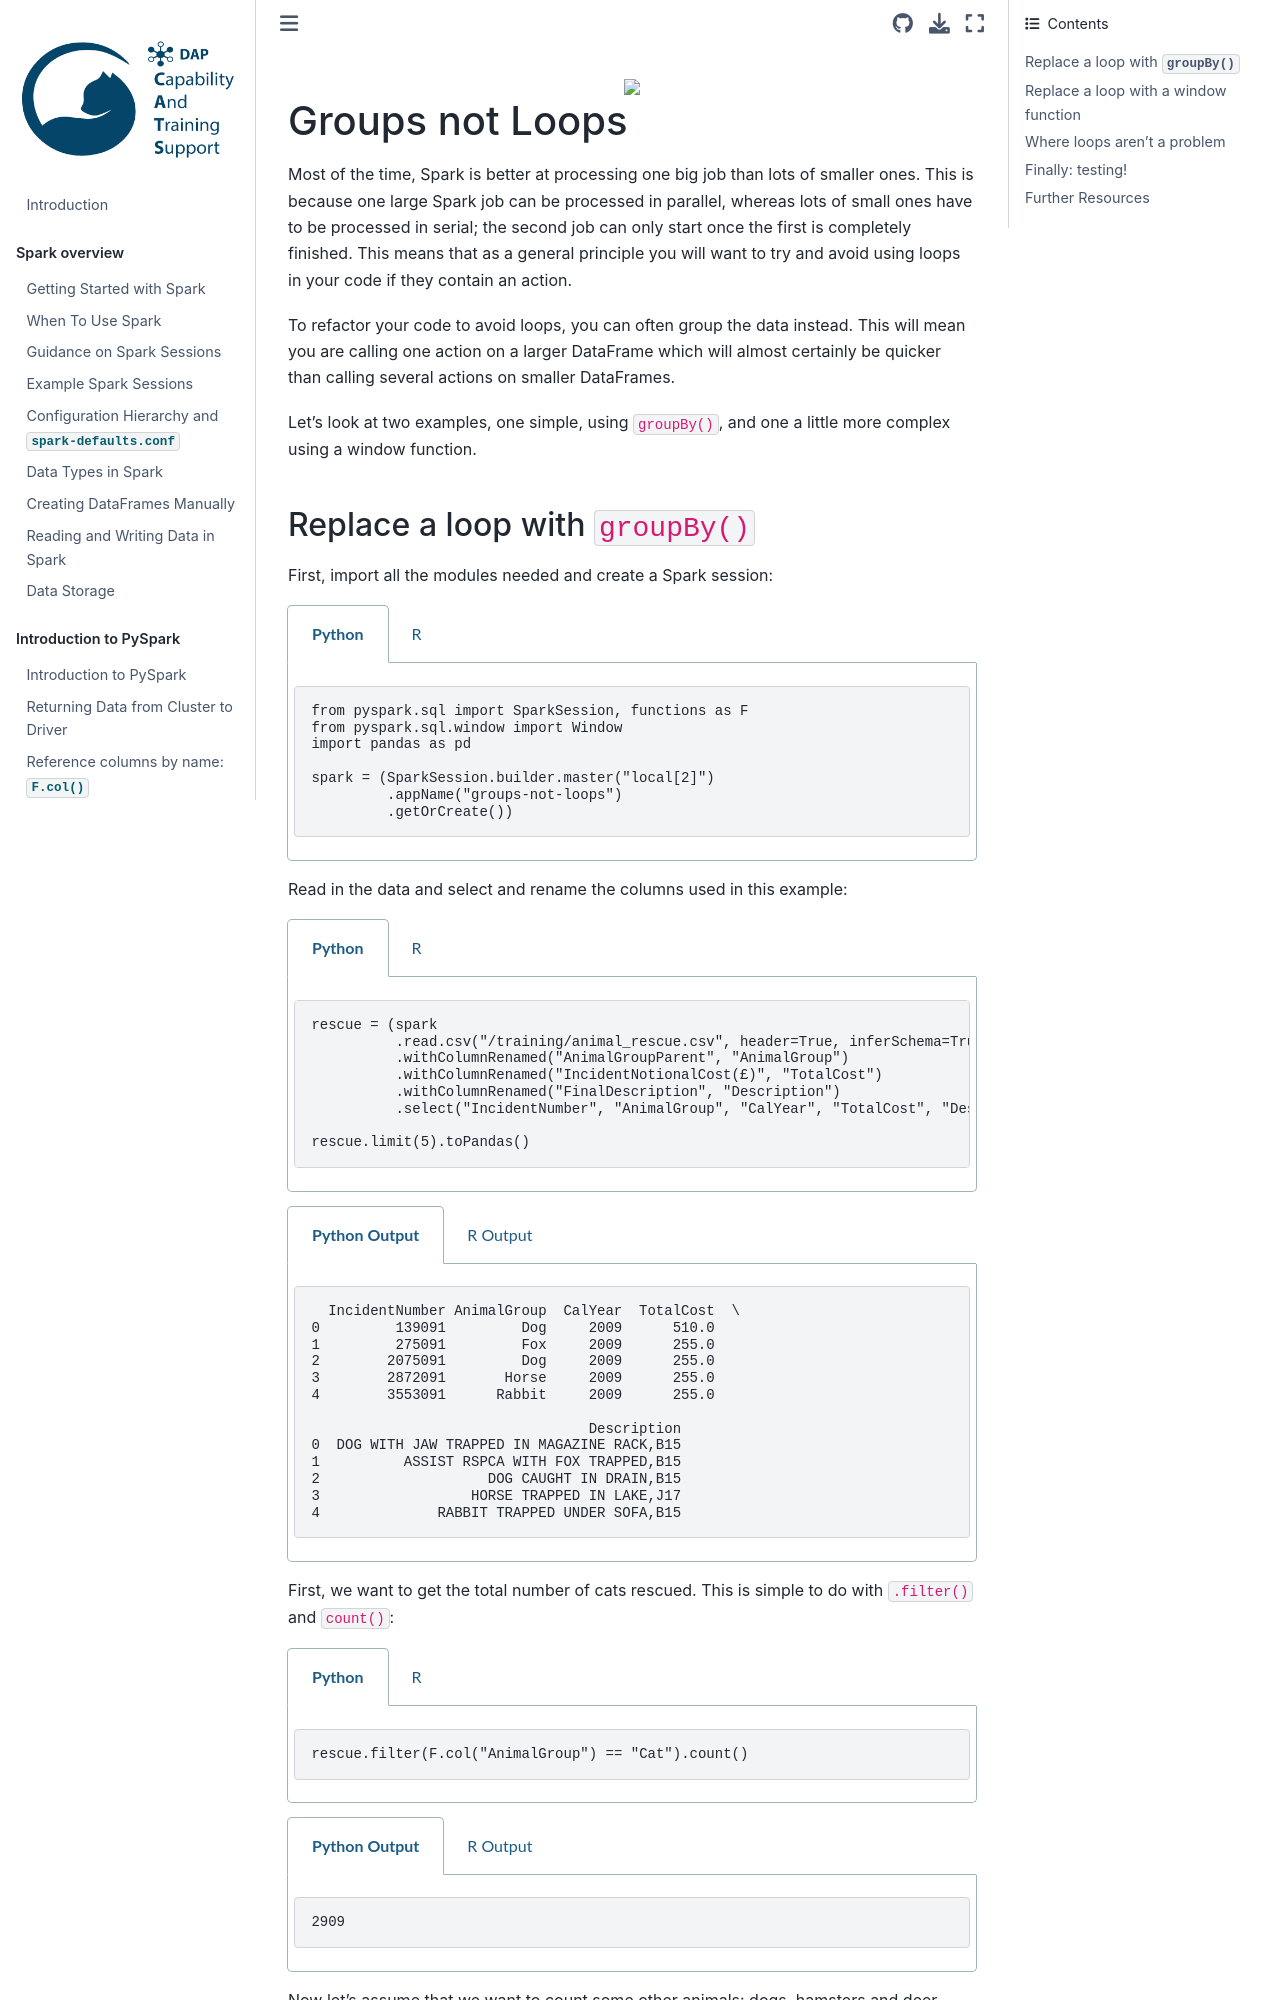

repository: best-practice-and-impact/ons-spark · page: spark-concepts/groups-not-loops.html · generator: jekyll

<div align="center">
  <img src="https://officenationalstatistics.sharepoint.com/:i:/r/sites/itoDSTPMO/DAPCATS/04.%20Technical/02.%20Development_Test/images_for_gitlab/dap-cats-ds-logo.png"/>
</div>

## Groups not Loops

Most of the time, Spark is better at processing one big job than lots of smaller ones. This is because one large Spark job can be processed in parallel, whereas lots of small ones have to be processed in serial; the second job can only start once the first is completely finished. This means that as a general principle you will want to try and avoid using loops in your code if they contain an action.

To refactor your code to avoid loops, you can often group the data instead. This will mean you are calling one action on a larger DataFrame which will almost certainly be quicker than calling several actions on smaller DataFrames.

Let's look at two examples, one simple, using `groupBy()`, and one a little more complex using a window function.

### Replace a loop with `groupBy()`

First, import all the modules needed and create a Spark session:
````{tabs}
```{code-tab} py
from pyspark.sql import SparkSession, functions as F
from pyspark.sql.window import Window
import pandas as pd

spark = (SparkSession.builder.master("local[2]")
         .appName("groups-not-loops")
         .getOrCreate())
```

```{code-tab} r R

library(sparklyr)
library(dplyr)

sc <- sparklyr::spark_connect(
  master = "local[2]",
  app_name = "groups-not-loops",
  config = sparklyr::spark_config(),
  )
  

```
````
Read in the data and select and rename the columns used in this example:
````{tabs}
```{code-tab} py
rescue = (spark
          .read.csv("/training/animal_rescue.csv", header=True, inferSchema=True)
          .withColumnRenamed("AnimalGroupParent", "AnimalGroup")
          .withColumnRenamed("IncidentNotionalCost(£)", "TotalCost")
          .withColumnRenamed("FinalDescription", "Description")
          .select("IncidentNumber", "AnimalGroup", "CalYear", "TotalCost", "Description"))

rescue.limit(5).toPandas()
```

```{code-tab} r R

rescue <- sparklyr::spark_read_csv(
  sc,
  path = "/training/animal_rescue.csv",
  header = TRUE,
  infer_schema = TRUE) %>% 
  sparklyr::select(
    AnimalGroup = AnimalGroupParent,
    TotalCost = IncidentNotionalCostGBP,
    Description = FinalDescription,
    CalYear = CalYear,
    IncidentNumber = IncidentNumber)


head(rescue) %>% 
  sparklyr::collect() %>%
  print()
  

```
````

````{tabs}

```{code-tab} plaintext Python Output
  IncidentNumber AnimalGroup  CalYear  TotalCost  \
0         139091         Dog     2009      510.0   
1         275091         Fox     2009      255.0   
2        2075091         Dog     2009      255.0   
3        2872091       Horse     2009      255.0   
4        3553091      Rabbit     2009      255.0   

                                 Description  
0  DOG WITH JAW TRAPPED IN MAGAZINE RACK,B15  
1          ASSIST RSPCA WITH FOX TRAPPED,B15  
2                    DOG CAUGHT IN DRAIN,B15  
3                  HORSE TRAPPED IN LAKE,J17  
4              RABBIT TRAPPED UNDER SOFA,B15  
```

```{code-tab} plaintext R Output
# A tibble: 6 × 5
  AnimalGroup                      TotalCost Description  CalYear IncidentNumber
  <chr>                                <dbl> <chr>          <int> <chr>         
1 Dog                                    510 DOG WITH JA…    2009 139091        
2 Fox                                    255 ASSIST RSPC…    2009 275091        
3 Dog                                    255 DOG CAUGHT …    2009 2075091       
4 Horse                                  255 HORSE TRAPP…    2009 2872091       
5 Rabbit                                 255 RABBIT TRAP…    2009 3553091       
6 Unknown - Heavy Livestock Animal       255 ANIMAL TRAP…    2009 3742091       
```
````
First, we want to get the total number of cats rescued. This is simple to do with `.filter()` and `count()`:
````{tabs}
```{code-tab} py
rescue.filter(F.col("AnimalGroup") == "Cat").count()
```

```{code-tab} r R

rescue %>% 
  sparklyr::filter(AnimalGroup == "Cat") %>%
  count() %>%
  print()


```
````

````{tabs}

```{code-tab} plaintext Python Output
2909
```

```{code-tab} plaintext R Output
